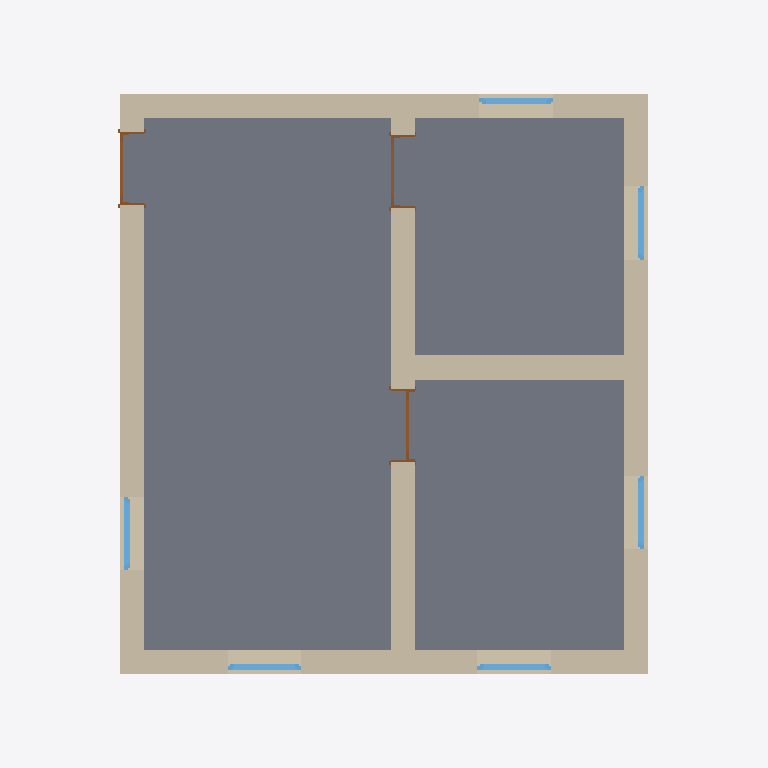
Plan cut of the same IFC building model at storey 'Térreo' (level 0.00 m, cut at 1.40 m), seen from above with north up, elements coloured by IFC class: 6 walls (beige), 6 windows (light blue), 3 doors (brown), 1 slab (grey). Cut surfaces are drawn darker.
Extent 8.1 m × 8.7 m × 3.5 m (x, y, z). Storeys (1): Térreo at 0.00 m. Elements (17): 6 IfcWall, 6 IfcWindow, 3 IfcDoor, 1 IfcRoof, 1 IfcSlab.

HEADER;
FILE_DESCRIPTION(('ViewDefinition [ReferenceView_V1.2]','ExchangeRequirement [Architecture]','Option [Elements to export: Filtered elements]','Option [Partial Structure Display: Entire Model]','Option [IFC Domain: All]','Option [Structural Function: All Elements]','Option [Convert Grid elements: On]','Option [Convert IFC Annotations and Archicad 2D elements: Off]','[20 more]'),'2;1');
FILE_NAME('C:\\Users\\liege\\OneDrive\\UFSC_DOC\\POS-DOC\\Modelos_bim2sim\\archicad_ifc4.if','2025-11-18T16:37:54',('Architect'),('Building Designer Office'),'DDS_IFC v3.0','Graphisoft - Archicad - 29.0.0','The authorising person');
FILE_SCHEMA(('IFC4'));
ENDSEC;
DATA;
#1=IFCPROJECT('344O7vICcwH8qAEnwJDjSU',#2,'Projeto',$,$,$,$,(#3),#4);
#27=IFCSITE('20FpTZCqJy2vhVJYtjuIce',#2,'Local',$,$,#109,$,$,.ELEMENT.,(-23,-31,-59,-880000),(-46,-37,-59,-880000),0.0,$,$);
#280=IFCBUILDING('00tMo7QcxqWdIGvc4sMN2A',#2,'Construção',$,$,#279,$,$,.ELEMENT.,$,$,$);
#1383=IFCBUILDINGSTOREY('1oZ0wPs_PE8ANCPg3bIs4j',#2,'Térreo',$,$,#1219,$,$,.ELEMENT.,0.0);
#356=IFCSLAB('0J9Jz3_hr1_x7COm0Rigju',#2,'LAJ - 001',$,$,#1245,#121,'13253F43-FABD-41FB-B1CC-63001BB2AB78',.NOTDEFINED.);
#856=IFCWALL('1BeF0NFvL58vcmSUfbMgZG',#2,'PE - 007',$,$,#1310,#196,'4BA0F017-3F95-4523-99B0-71EA655AA8D0',.NOTDEFINED.);
#394=IFCWALL('1Bi1jQff19z8T9VF94lJLM',#2,'PE - 005',$,$,#1257,#126,'4BB01B5A-A690-49F4-8749-7CF244BD3556',.NOTDEFINED.);
#909=IFCWALL('3bZ$sGjfjFXwOfC8_ZhRIJ',#2,'PE - 008',$,$,#1328,#209,'E58FFD90-B69B-4F87-A629-308FA3ADB493',.NOTDEFINED.);
#704=IFCWALL('3CzN3K9CT6COuZdbsnx9cQ',#2,'PE - 006',$,$,#1288,#171,'CCF570D4-24C7-4631-8E23-9E5DB1EC999A',.NOTDEFINED.);
#966=IFCWALL('1ExBOuLofEdRleJfLs2EKw',#2,'PE - 009',$,$,#1346,#218,'4EECB638-572A-4E9D-BBE8-4E957608E53A',.NOTDEFINED.);
#1176=IFCWALL('363sTT59nBAOR86$WERgCc',#2,'PE - 010',$,$,#1365,#249,'C60F675D-149C-4B29-86C8-1BF80E6EA326',.NOTDEFINED.);
#882=IFCWINDOW('2ChNUT51jEKARrczgObFfO',#2,'JC - 001',$,$,#1320,#204,'8CAD779D-141B-4E50-A6F5-9BDA9894FA58',1500.0,900.0,.WINDOW.,$,$);
#821=IFCWINDOW('1Vwbu_8rDD_gnB7OYWBy_l',#2,'JC - 003',$,$,#1302,#190,'5FEA5E3E-2353-4DFA-AC4B-1D88A02FCFAF',1500.0,900.0,.WINDOW.,$,$);
#923=IFCWINDOW('2nT5SH0nX52Q871DbklnzI',#2,'JC - 002',$,$,#1337,#215,'B1745711-0318-4509-A207-04D96EBF1F52',1500.0,900.0,.WINDOW.,$,$);
#671=IFCWINDOW('2SZd9Exaj8aeuJLm38XvY$',#2,'JC - 006',$,$,#1283,#167,'9C8E724E-EE4B-4892-8E13-5700C88798BF',1500.0,900.0,.WINDOW.,$,$);
#823=IFCWINDOW('25IeRKBAPEtBnLltLzV8Zq',#2,'JC - 005',$,$,#1304,#193,'854A86D4-2CA6-4EDC-BC55-BF757D7C88F4',1500.0,900.0,.WINDOW.,$,$);
#884=IFCWINDOW('3YtBxJzvzF0edQMZdqq2gP',#2,'JC - 004',$,$,#1325,#206,'E2DCBED3-F79F-4F02-89DA-5A39F4D02A99',1500.0,900.0,.WINDOW.,$,$);
#578=IFCDOOR('0ooxRCID1AnBlKsvSHg0m0',#2,'DOO - 002',$,$,#1274,#153,'32CBB6CC-48D0-4AC4-BBD4-DB9711A80C00',2100.0,900.0,.DOOR.,$,$);
#1010=IFCDOOR('2kijCaJNT7GxC3oS9Pc8Oq',#2,'DOO - 003',$,$,#1358,#226,'AEB2D324-4D77-4743-B303-C9C259988634',2100.0,900.0,.DOOR.,$,$);
#1159=IFCDOOR('0aukXWE1v3ORwCmVAWBHhq',#2,'DOO - 004',$,$,#1361,#245,'24E2E860-381E-4361-BE8C-C1F2A02D1AF4',2100.0,900.0,.DOOR.,$,$);
ENDSEC;
